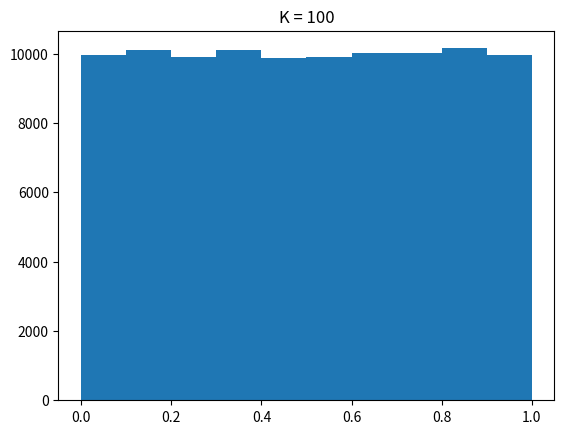

This figure's Python source:
import math
import numpy as np
import matplotlib.pyplot as plt

def r1(x0 = 0.1, z = 3.14, size = 5):
    tab = [x0]
    for _ in range(size+1):
        tab.append(tab[-1]*z - math.floor(tab[-1]*z))
    return tab[2:]

def r2(x0 = 0.1, z = 3.14, size = 5, k = 3, c = 0.5, m = 1):

    a = r1(x0, z, k)
    tab = [c % m]
    for x in range(size + 1):
        new = 0.0
        for i in range(min(x, k)):
            new += tab[-i-1] * a[i]
        new = (new+c) % m
        tab.append(new)
    return tab[2:]


def hist(x0 = 0.1, z = 3.14, size = 10**5):
    plt.hist(r1(x0, z, size))
    plt.title("x0 = "+str(x0) + ", z = "+str(z))
    plt.show()

def histArr(X, nbins = 10, var = False):
    Xmin, Xmax = np.min(X), np.max(X)
    xaxis = np.linspace(Xmin, Xmax, nbins + 1)
    a, b = np.histogram(X, xaxis)
    if var:
        return np.var(a/len(X))
    return a/len(X)

def varDraw(start = 0, stop = 15, samples = 10**3, subsamples = 10**2, other = 0.5, zMain = True):
    t = np.linspace(start, stop, samples) #create OX
    print(t)
    y = []
    for x in t: #create OY
        if zMain:
            r = r1(other, x, subsamples)
        else:
            r = r1(x, other, subsamples)
        y.append(histArr(r, 25, True))
    plt.plot(t, y)
    plt.ylabel("Wariancja")
    if zMain:
        plt.xlabel("z")
        plt.title("Wariancja rozkładu: x0 = " + str(other) + ", z = OX")
    else:
        plt.xlabel("x0")
        plt.title("Wariancja rozkładu: z = " + str(other) + ", x0 = OX")
    plt.show()

r = r2(0.1, 3.14, 10**5, 15)
plt.hist(r)
plt.title("K = 100")
plt.show()